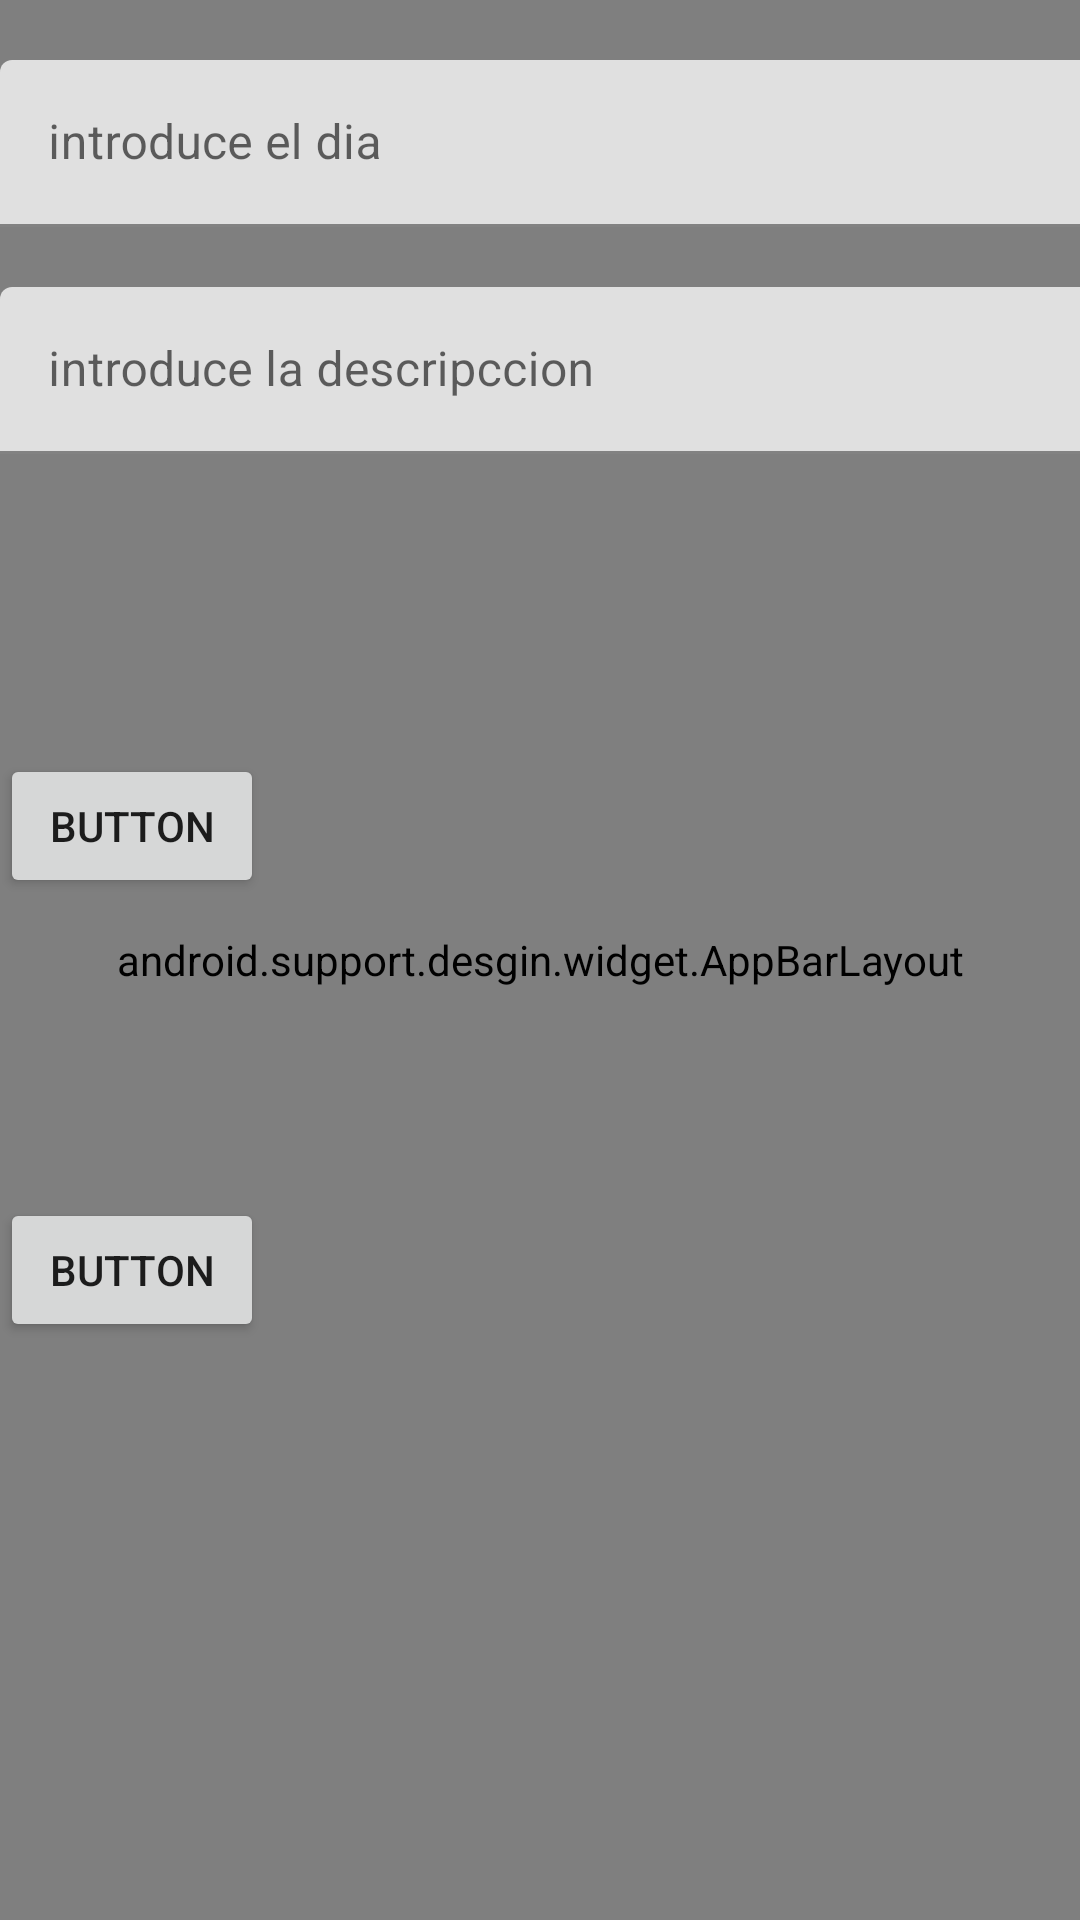

This screen was rendered from an Android layout file. Write that file and the resources it references.
<!-- AndroidManifest.xml: application theme Theme.AppSQLLiite -->
<!-- res/layout/activity_detalle_eventos.xml -->
<?xml version="1.0" encoding="utf-8"?>
<androidx.constraintlayout.widget.ConstraintLayout xmlns:android="http://schemas.android.com/apk/res/android"
    xmlns:app="http://schemas.android.com/apk/res-auto"
    xmlns:tools="http://schemas.android.com/tools"
    android:layout_width="match_parent"
    android:layout_height="match_parent"
    android:fitsSystemWindows="true"
    tools:context=".DetalleEventos" >

    <android.support.desgin.widget.AppBarLayout
        android:layout_width="match_parent"
        android:layout_height="match_parent"
        android:theme="@style/AppTheme.AppOverLay"/>

    <include layout="@layout/content_detalle_eventos" />

</androidx.constraintlayout.widget.ConstraintLayout>
<!-- res/layout/content_detalle_eventos.xml (included above) -->
<?xml version="1.0" encoding="utf-8"?>
<androidx.constraintlayout.widget.ConstraintLayout xmlns:android="http://schemas.android.com/apk/res/android"
    xmlns:app="http://schemas.android.com/apk/res-auto"
    xmlns:tools="http://schemas.android.com/tools"
    android:layout_width="match_parent"
    android:layout_height="match_parent">

    <com.google.android.material.textfield.TextInputLayout
        android:id="@+id/textInputLayout"
        android:layout_width="409dp"
        android:layout_height="wrap_content"
        android:layout_marginTop="20dp"
        app:layout_constraintTop_toTopOf="parent"
        tools:layout_editor_absoluteX="1dp">

        <com.google.android.material.textfield.TextInputEditText
            android:id="@+id/txtdia"
            android:layout_width="match_parent"
            android:layout_height="wrap_content"
            android:hint="introduce el dia" />
    </com.google.android.material.textfield.TextInputLayout>

    <com.google.android.material.textfield.TextInputLayout
        android:id="@+id/textInputLayout2"
        android:layout_width="409dp"
        android:layout_height="wrap_content"
        android:layout_marginTop="20dp"
        app:layout_constraintTop_toBottomOf="@+id/textInputLayout"
        tools:layout_editor_absoluteX="1dp">

        <com.google.android.material.textfield.TextInputEditText
            android:id="@+id/txtDescripcion"
            android:layout_width="match_parent"
            android:layout_height="wrap_content"
            android:hint="introduce la descripccion" />
    </com.google.android.material.textfield.TextInputLayout>

    <Button
        android:id="@+id/button"
        android:layout_width="wrap_content"
        android:layout_height="wrap_content"
        android:layout_marginTop="100dp"
        android:text="Button"
        app:layout_constraintTop_toBottomOf="@+id/textInputLayout2"
        tools:layout_editor_absoluteX="158dp" />

    <Button
        android:id="@+id/button2"
        android:layout_width="wrap_content"
        android:layout_height="wrap_content"
        android:layout_marginTop="100dp"
        android:text="Button"
        app:layout_constraintTop_toBottomOf="@+id/button"
        tools:layout_editor_absoluteX="158dp" />
</androidx.constraintlayout.widget.ConstraintLayout>
<!-- resources referenced by this layout -->
<resources>
  <style name="Theme.AppSQLLiite" parent="Theme.MaterialComponents.DayNight.DarkActionBar">
          
          <item name="colorPrimary">@color/purple_500</item>
          <item name="colorPrimaryVariant">@color/purple_700</item>
          <item name="colorOnPrimary">@color/white</item>
          
          <item name="colorSecondary">@color/teal_200</item>
          <item name="colorSecondaryVariant">@color/teal_700</item>
          <item name="colorOnSecondary">@color/black</item>
          
          <item name="android:statusBarColor" tools:targetApi="l">?attr/colorPrimaryVariant</item>
          
      </style>
  <!-- not gathered from this repository: default colours our renderer supplied (Android Studio template values) -->
  <color name="purple_500">#FF6200EE</color>
  <color name="purple_700">#FF3700B3</color>
  <color name="teal_200">#FF03DAC5</color>
  <color name="teal_700">#FF018786</color>
  <color name="black">#FF000000</color>
  <color name="white">#FFFFFFFF</color>
</resources>
